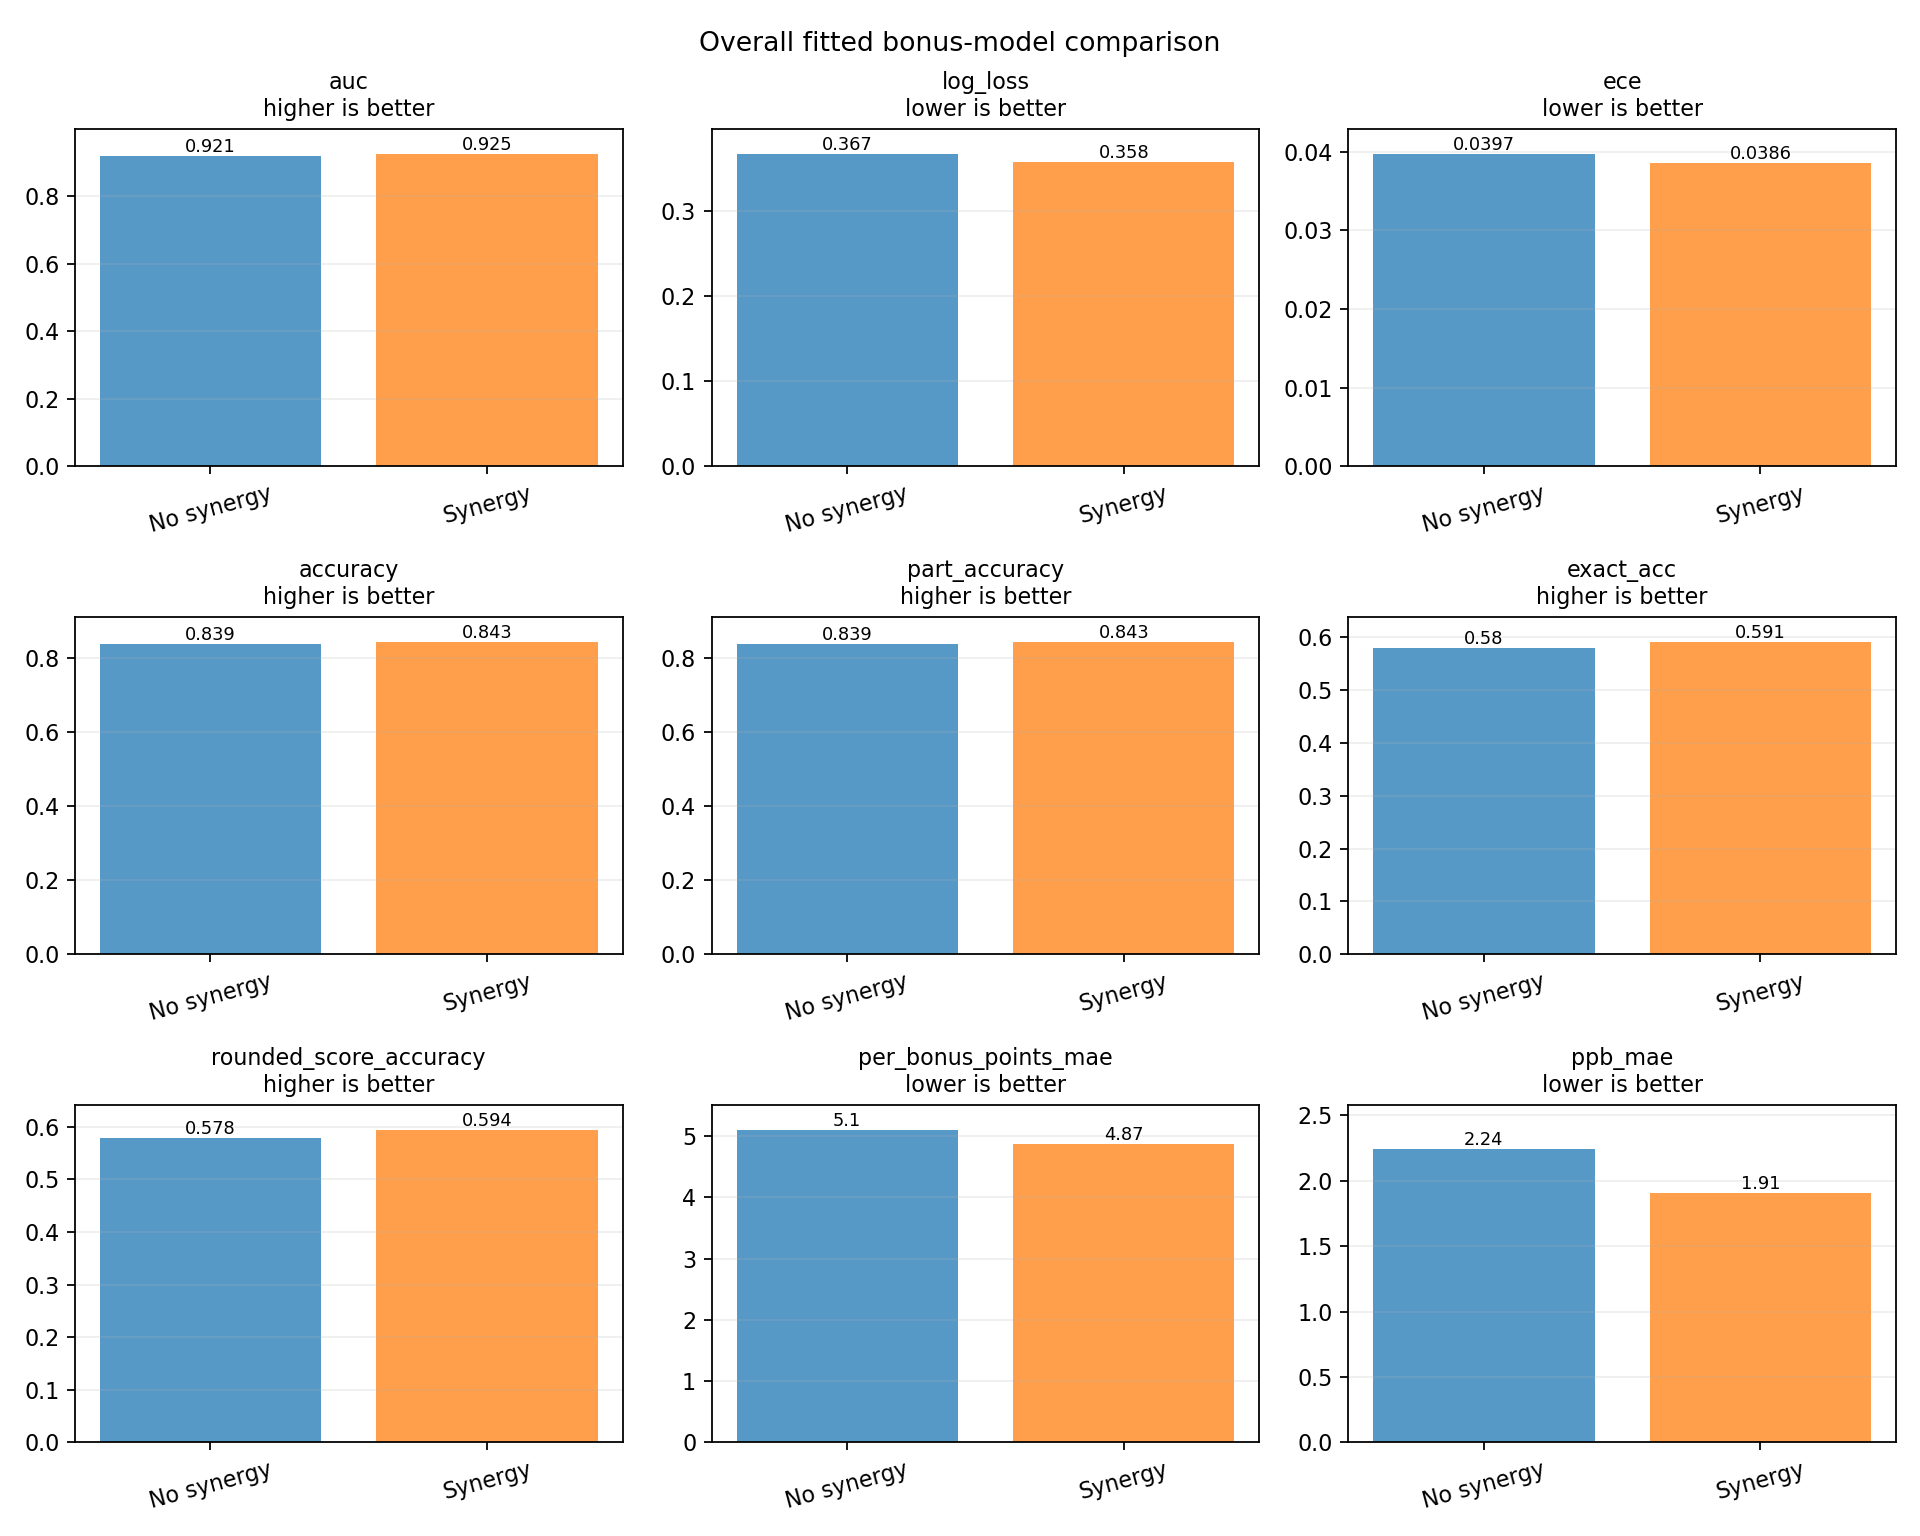

The data file committed next to this chart (first rows):
metric, no_synergy, synergy, synergy_minus_no_synergy, better_in_sample
auc, 0.9206, 0.9251, 0.00452, synergy
log_loss, 0.3675, 0.3576, -0.009917, synergy
ece, 0.03972, 0.03863, -0.001081, synergy
accuracy, 0.8391, 0.8433, 0.004174, synergy
part_accuracy, 0.8391, 0.8433, 0.004174, synergy
exact_acc, 0.5799, 0.5912, 0.01128, synergy
per_bonus_points_mae, 5.101, 4.866, -0.2344, synergy
ppb_mae, 2.243, 1.907, -0.3361, synergy
